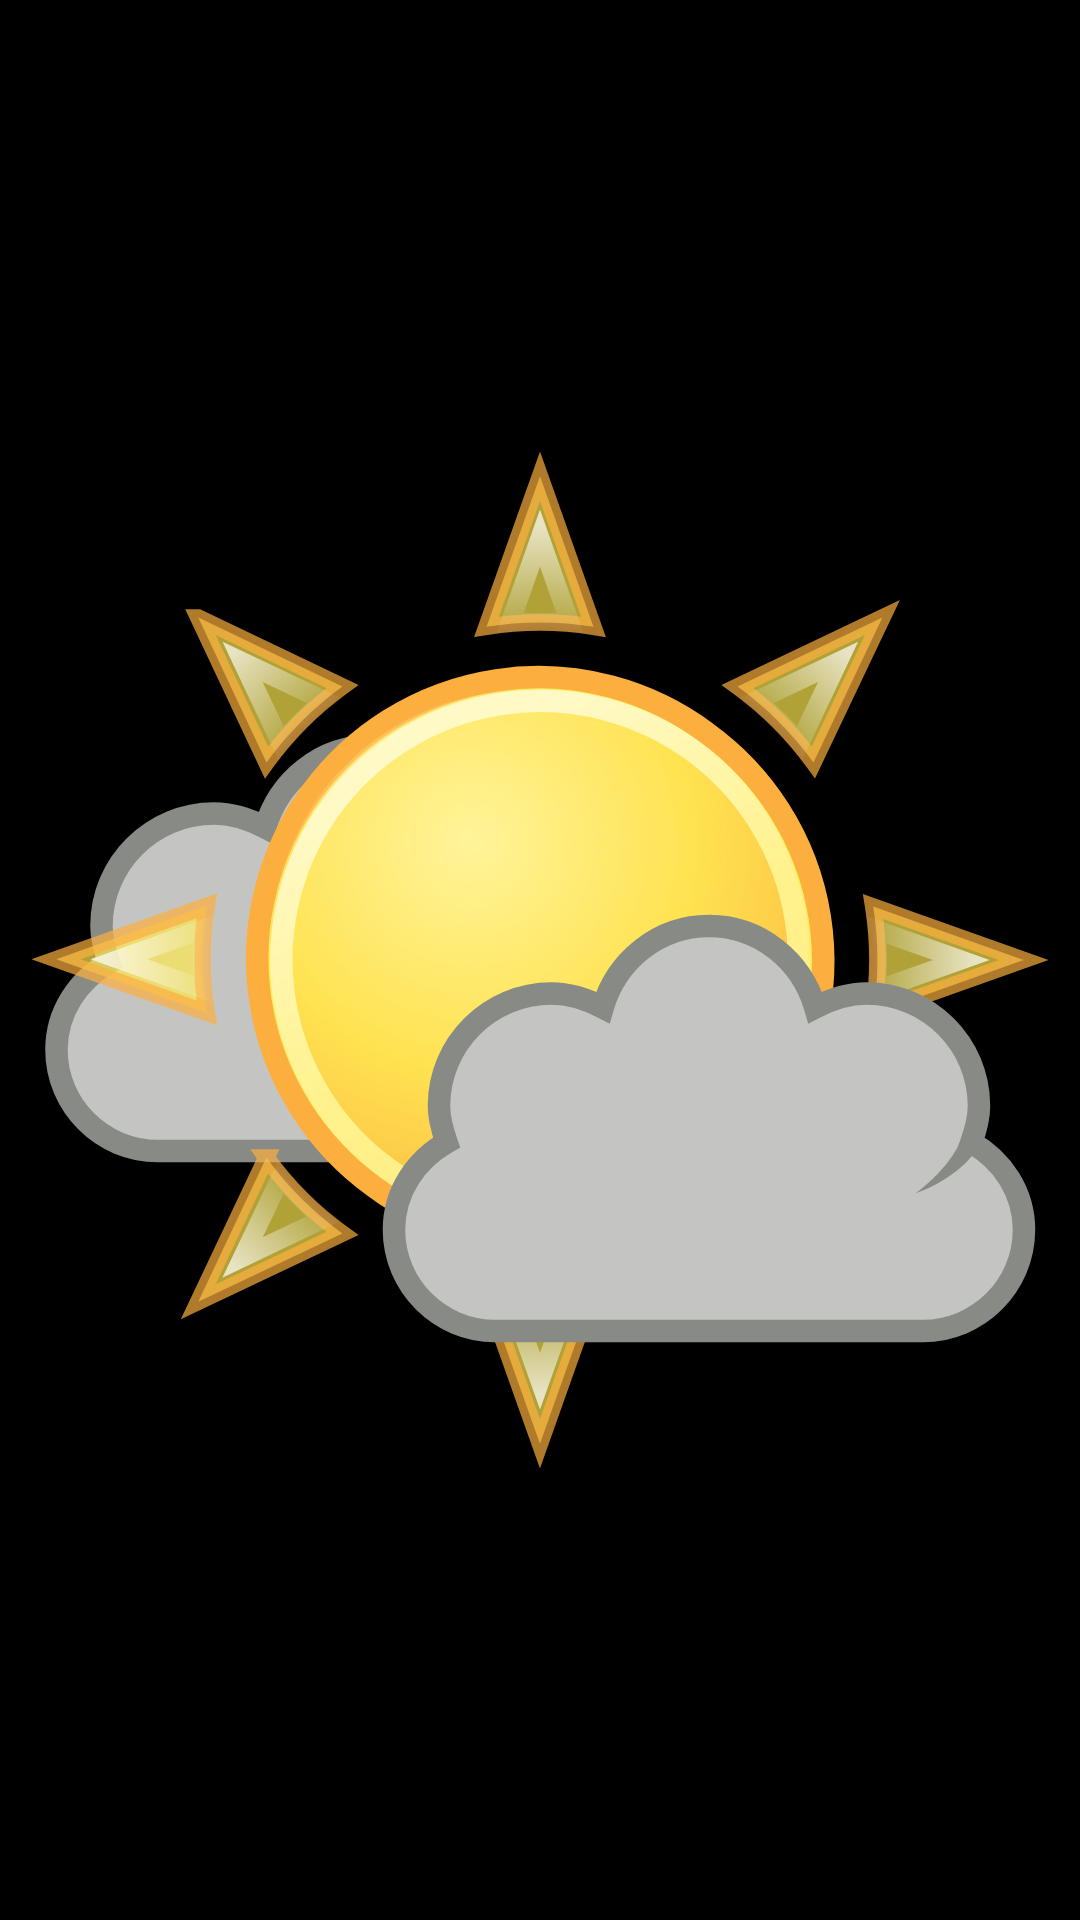

This screen was rendered from an Android layout file. Write that file and the resources it references.
<!-- AndroidManifest.xml: activity theme Theme.AppCompat -->
<!-- res/layout/activity_splash.xml -->
<?xml version="1.0" encoding="utf-8"?>
<layout xmlns:android="http://schemas.android.com/apk/res/android"
    xmlns:app="http://schemas.android.com/apk/res-auto">

    <androidx.constraintlayout.widget.ConstraintLayout
        android:layout_width="match_parent"
        android:layout_height="match_parent"
        android:background="@color/black">

        <ImageView
            android:id="@+id/splash"
            android:layout_width="@dimen/dp_100px"
            android:layout_height="@dimen/dp_100px"
            android:src="@drawable/logoweather"
            app:layout_constraintBottom_toBottomOf="parent"
            app:layout_constraintEnd_toEndOf="parent"
            app:layout_constraintStart_toStartOf="parent"
            app:layout_constraintTop_toTopOf="parent">

        </ImageView>
    </androidx.constraintlayout.widget.ConstraintLayout>
</layout>
<!-- resources referenced by this layout -->
<resources>
  <!-- drawable logoweather: vector/xml drawable (drawable, 9630 chars, omitted) -->
  <!-- not gathered from this repository: default colours our renderer supplied (Android Studio template values) -->
  <color name="black">#FF000000</color>
</resources>
